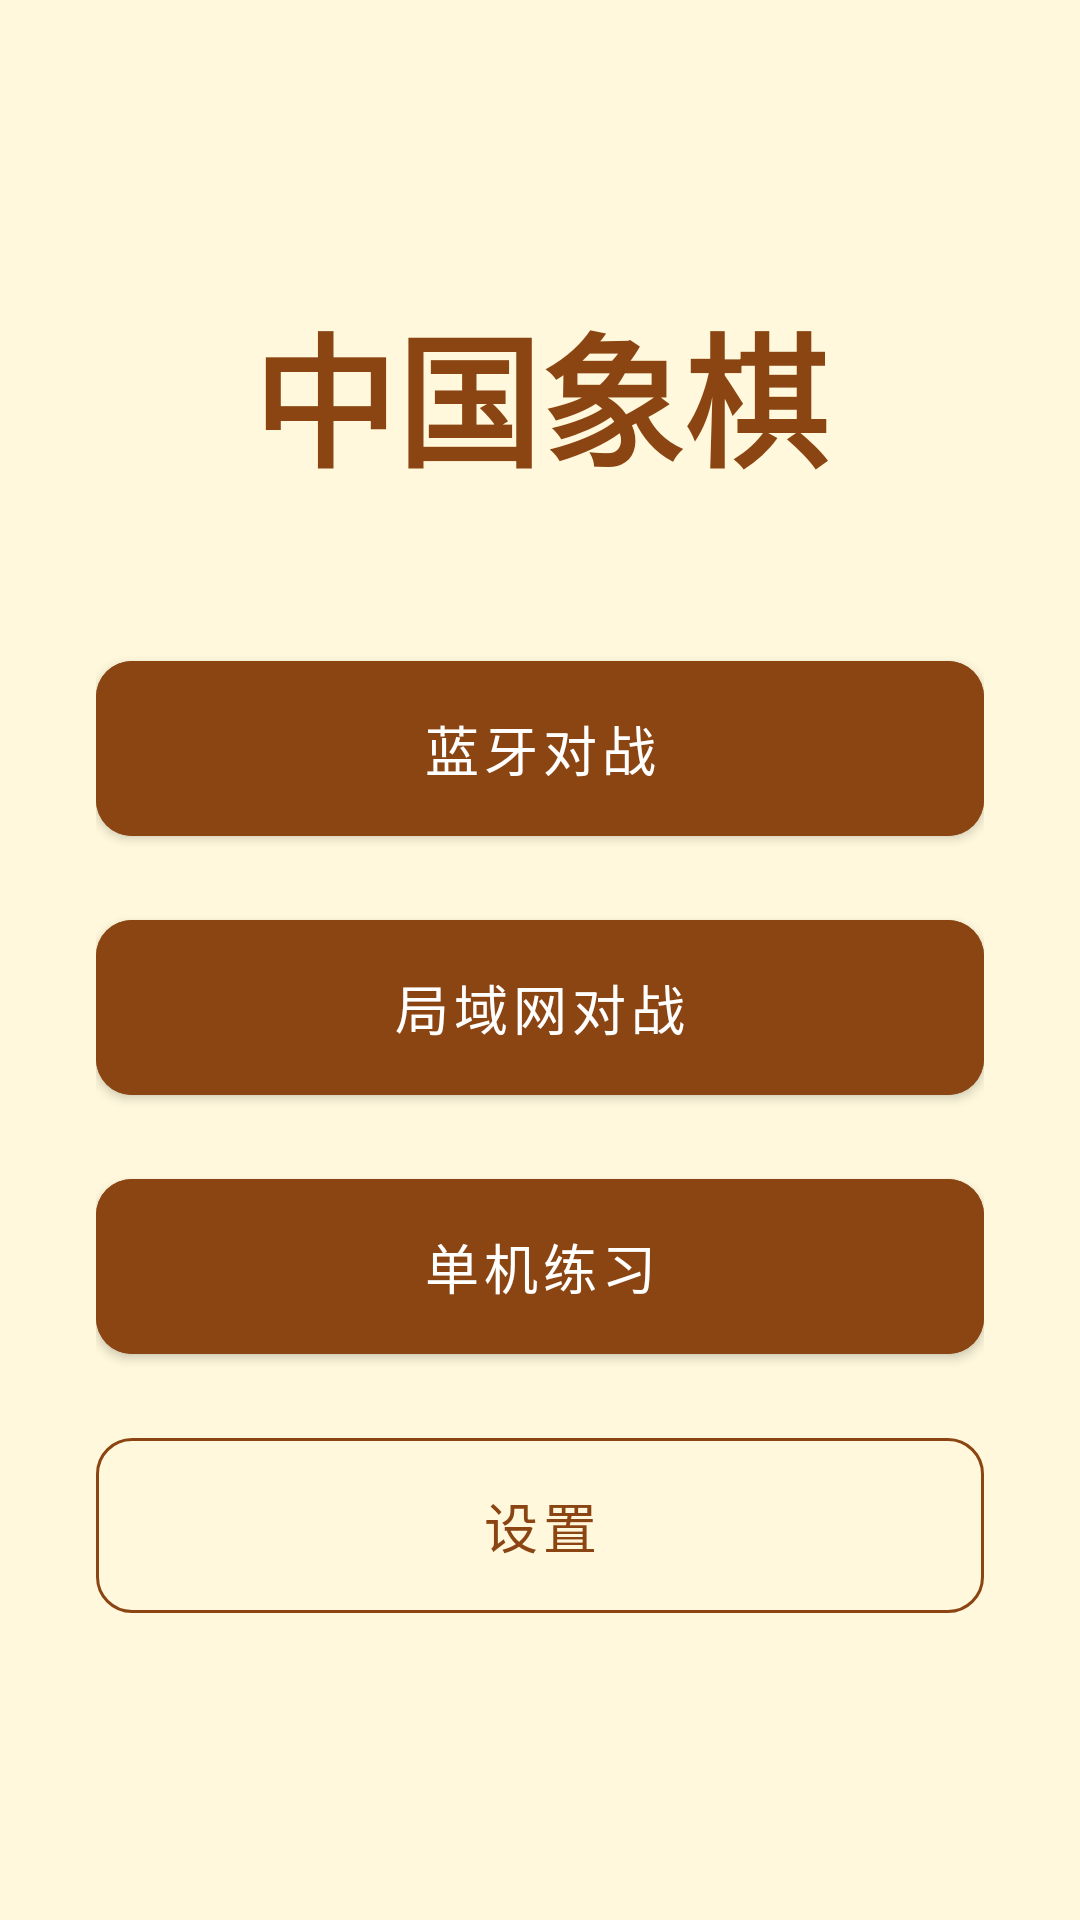

This screen was rendered from an Android layout file. Write that file and the resources it references.
<!-- AndroidManifest.xml: application theme Theme.ChineseChess -->
<!-- res/layout/activity_main.xml -->
<?xml version="1.0" encoding="utf-8"?>
<LinearLayout xmlns:android="http://schemas.android.com/apk/res/android"
    xmlns:app="http://schemas.android.com/apk/res-auto"
    android:layout_width="match_parent"
    android:layout_height="match_parent"
    android:orientation="vertical"
    android:gravity="center"
    android:padding="32dp"
    android:background="@color/background">

    <TextView
        android:layout_width="wrap_content"
        android:layout_height="wrap_content"
        android:text="中国象棋"
        android:textSize="48sp"
        android:textStyle="bold"
        android:textColor="@color/primary"
        android:layout_marginBottom="48dp"/>

    <com.google.android.material.button.MaterialButton
        android:id="@+id/btnBluetooth"
        android:layout_width="match_parent"
        android:layout_height="wrap_content"
        android:text="@string/title_bluetooth"
        android:textSize="18sp"
        android:padding="16dp"
        android:layout_marginBottom="16dp"
        app:cornerRadius="12dp"
        style="@style/Button.Primary"/>

    <com.google.android.material.button.MaterialButton
        android:id="@+id/btnWifi"
        android:layout_width="match_parent"
        android:layout_height="wrap_content"
        android:text="@string/title_wifi"
        android:textSize="18sp"
        android:padding="16dp"
        android:layout_marginBottom="16dp"
        app:cornerRadius="12dp"
        style="@style/Button.Primary"/>

    <com.google.android.material.button.MaterialButton
        android:id="@+id/btnLocal"
        android:layout_width="match_parent"
        android:layout_height="wrap_content"
        android:text="@string/title_local"
        android:textSize="18sp"
        android:padding="16dp"
        android:layout_marginBottom="16dp"
        app:cornerRadius="12dp"
        style="@style/Button.Primary"/>

    <com.google.android.material.button.MaterialButton
        android:id="@+id/btnSettings"
        android:layout_width="match_parent"
        android:layout_height="wrap_content"
        android:text="@string/title_settings"
        android:textSize="18sp"
        android:padding="16dp"
        app:cornerRadius="12dp"
        style="@style/Button.Secondary"/>

</LinearLayout>
<!-- resources referenced by this layout -->
<resources>
  <color name="background">#FFF8DC</color>
  <color name="primary">#8B4513</color>
  <string name="title_bluetooth">蓝牙对战</string>
  <string name="title_local">单机练习</string>
  <string name="title_settings">设置</string>
  <string name="title_wifi">局域网对战</string>
  <style name="Button.Primary" parent="Widget.MaterialComponents.Button">
          <item name="android:backgroundTint">@color/button_normal</item>
          <item name="android:textColor">@color/text_light</item>
          <item name="cornerRadius">8dp</item>
          <item name="android:padding">12dp</item>
      </style>
  <style name="Button.Secondary" parent="Widget.MaterialComponents.Button.OutlinedButton">
          <item name="strokeColor">@color/primary</item>
          <item name="android:textColor">@color/primary</item>
          <item name="cornerRadius">8dp</item>
      </style>
  <style name="Theme.ChineseChess" parent="Theme.MaterialComponents.DayNight.NoActionBar">
          <item name="colorPrimary">@color/primary</item>
          <item name="colorPrimaryVariant">@color/primary_dark</item>
          <item name="colorOnPrimary">@color/text_light</item>
          <item name="colorSecondary">@color/accent</item>
          <item name="colorSecondaryVariant">@color/accent</item>
          <item name="colorOnSecondary">@color/text_primary</item>
          <item name="android:statusBarColor">@color/primary_dark</item>
          <item name="android:windowBackground">@color/background</item>
      </style>
  <color name="button_normal">#8B4513</color>
  <color name="text_light">#FFFFFF</color>
  <color name="primary_dark">#5D2E0C</color>
  <color name="accent">#FFD700</color>
  <color name="text_primary">#333333</color>
</resources>
